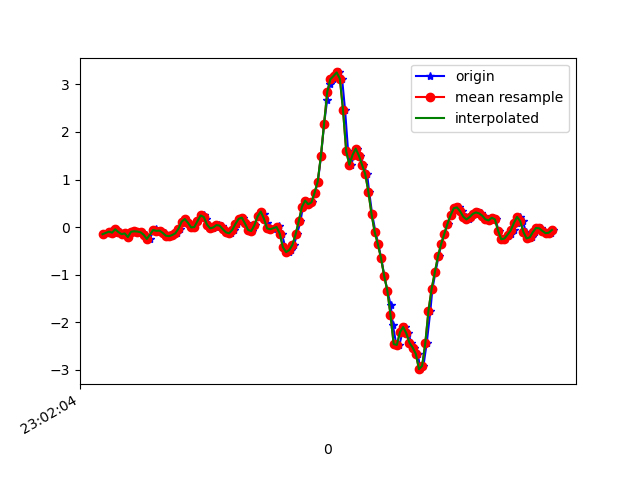

Values plotted in this chart, from the file beside it:
1617836525011, 532168631196533, -0.14958118, -0.0176373, -0.0854241
1617836525041, 532168650223141, -0.1056, 0.4796, -0.1282
1617836525053, 532168669274565, -0.08483, 0.1461, -0.09031
1617836525076, 532168688301173, -0.1166, 0.2976, -0.1783
1617836525088, 532168707327797, -0.04573, 0.3684, -0.1318
1617836525110, 532168726344821, -0.1032, -0.1532, -0.1526
1617836525126, 532168745395317, -0.1484, 0.3379, -0.1929
1617836525144, 532168764421029, -0.1325, 0.02879, -0.1587
1617836525164, 532168783446725, -0.2094, 0.2731, -0.2577
1617836525182, 532168802497221, -0.09827, 0.3073, -0.2186
1617836525201, 532168821522949, -0.08727, -0.2192, -0.232
1617836525220, 532168840529477, -0.09338, 0.3587, -0.2748
1617836525241, 532168859553925, -0.09583, 0.06422, -0.2027
1617836525258, 532168878603173, -0.1215, -0.1337, -0.2516
1617836525277, 532168897627653, -0.1606, 0.2011, -0.2467
1617836525297, 532168916676901, -0.2485, -0.1288, -0.2149
1617836525321, 532168935670821, -0.08849, -0.1178, -0.2565
1617836525335, 532168954693669, -0.0323, 0.01535, -0.2516
1617836525353, 532168973741317, -0.07872, -0.1826, -0.2406
1617836525372, 532168992764197, -0.07383, -0.09461, -0.298
1617836525397, 532169011787045, -0.1203, -0.04574, -0.3371
1617836525418, 532169030809029, -0.1801, -0.05795, -0.3273
1617836525429, 532169049856645, -0.1911, -0.02619, -0.2968
1617836525448, 532169068879557, -0.1667, 0.03368, -0.2736
1617836525470, 532169087902341, -0.13, 0.063, -0.2455
1617836525492, 532169106949957, -0.0323, 0.05322, -0.2333
1617836525506, 532169125972805, 0.1143, 0.03123, -0.2442
1617836525524, 532169144976133, 0.1705, -0.009085, -0.2662
1617836525545, 532169164023045, 0.08988, -0.06651, -0.298
1617836525568, 532169183045125, -0.006639, -0.1203, -0.3237
1617836525581, 532169202092037, 0.001913, -0.1447, -0.3383
1617836525600, 532169221114181, 0.1265, -0.1361, -0.3334
1617836525620, 532169240161477, 0.245, -0.08239, -0.2992
1617836525643, 532169259183557, 0.2499, -5.330797E-4, -0.2308
1617836525657, 532169278205701, 0.1742, 0.08621, -0.1624
1617836525676, 532169297252613, 0.05445, 0.1595, -0.1025
1617836525695, 532169316274757, -0.02496, 0.2084, -0.05122
1617836525717, 532169335283781, -0.006639, 0.2377, -0.01823
1617836525733, 532169354330373, 0.04345, 0.2548, -0.01701
1617836525753, 532169373352069, 0.03001, 0.2438, -0.03411
1617836525771, 532169392398597, -0.04451, 0.2035, -0.0561
1617836525797, 532169411420421, -0.1105, 0.1571, -0.06832
1617836525810, 532169430430533, -0.13, 0.1241, -0.07199
1617836525829, 532169449476805, -0.05917, 0.1131, -0.06465
1617836525848, 532169468498245, 0.06789, 0.0801, -0.01456
1617836525872, 532169487544517, 0.173, 0.05444, 0.03186
1617836525886, 532169506565893, 0.1998, 0.05689, 0.05141
1617836525905, 532169525612165, 0.07888, 0.03978, 0.0563
1617836525924, 532169544620997, -0.05917, 0.02512, 0.02331
1617836525945, 532169563642117, -0.08239, 0.004354, 0.004984
1617836525962, 532169582688005, 0.04223, -0.009085, -0.028
1617836525981, 532169601709189, 0.2243, -0.00542, -0.05488
1617836526003, 532169620755205, 0.3269, 0.01535, -0.03411
1617836526020, 532169639765893, 0.267, 0.01535, 0.03919
1617836526039, 532169658811653, 0.08621, -0.01642, 0.1235
1617836526057, 532169677832453, -0.02741, -0.03718, 0.187
1617836526076, 532169696853381, -0.04451, -0.04207, 0.2408
1617836526101, 532169715899141, -0.01275, 0.008019, 0.3275
1617836526114, 532169734859269, 0.01657, 0.08254, 0.4387
1617836526133, 532169753878917, -0.1349, 0.1485, 0.5523
1617836526155, 532169772923397, -0.4232, 0.1766, 0.6256
... 89 more rows
